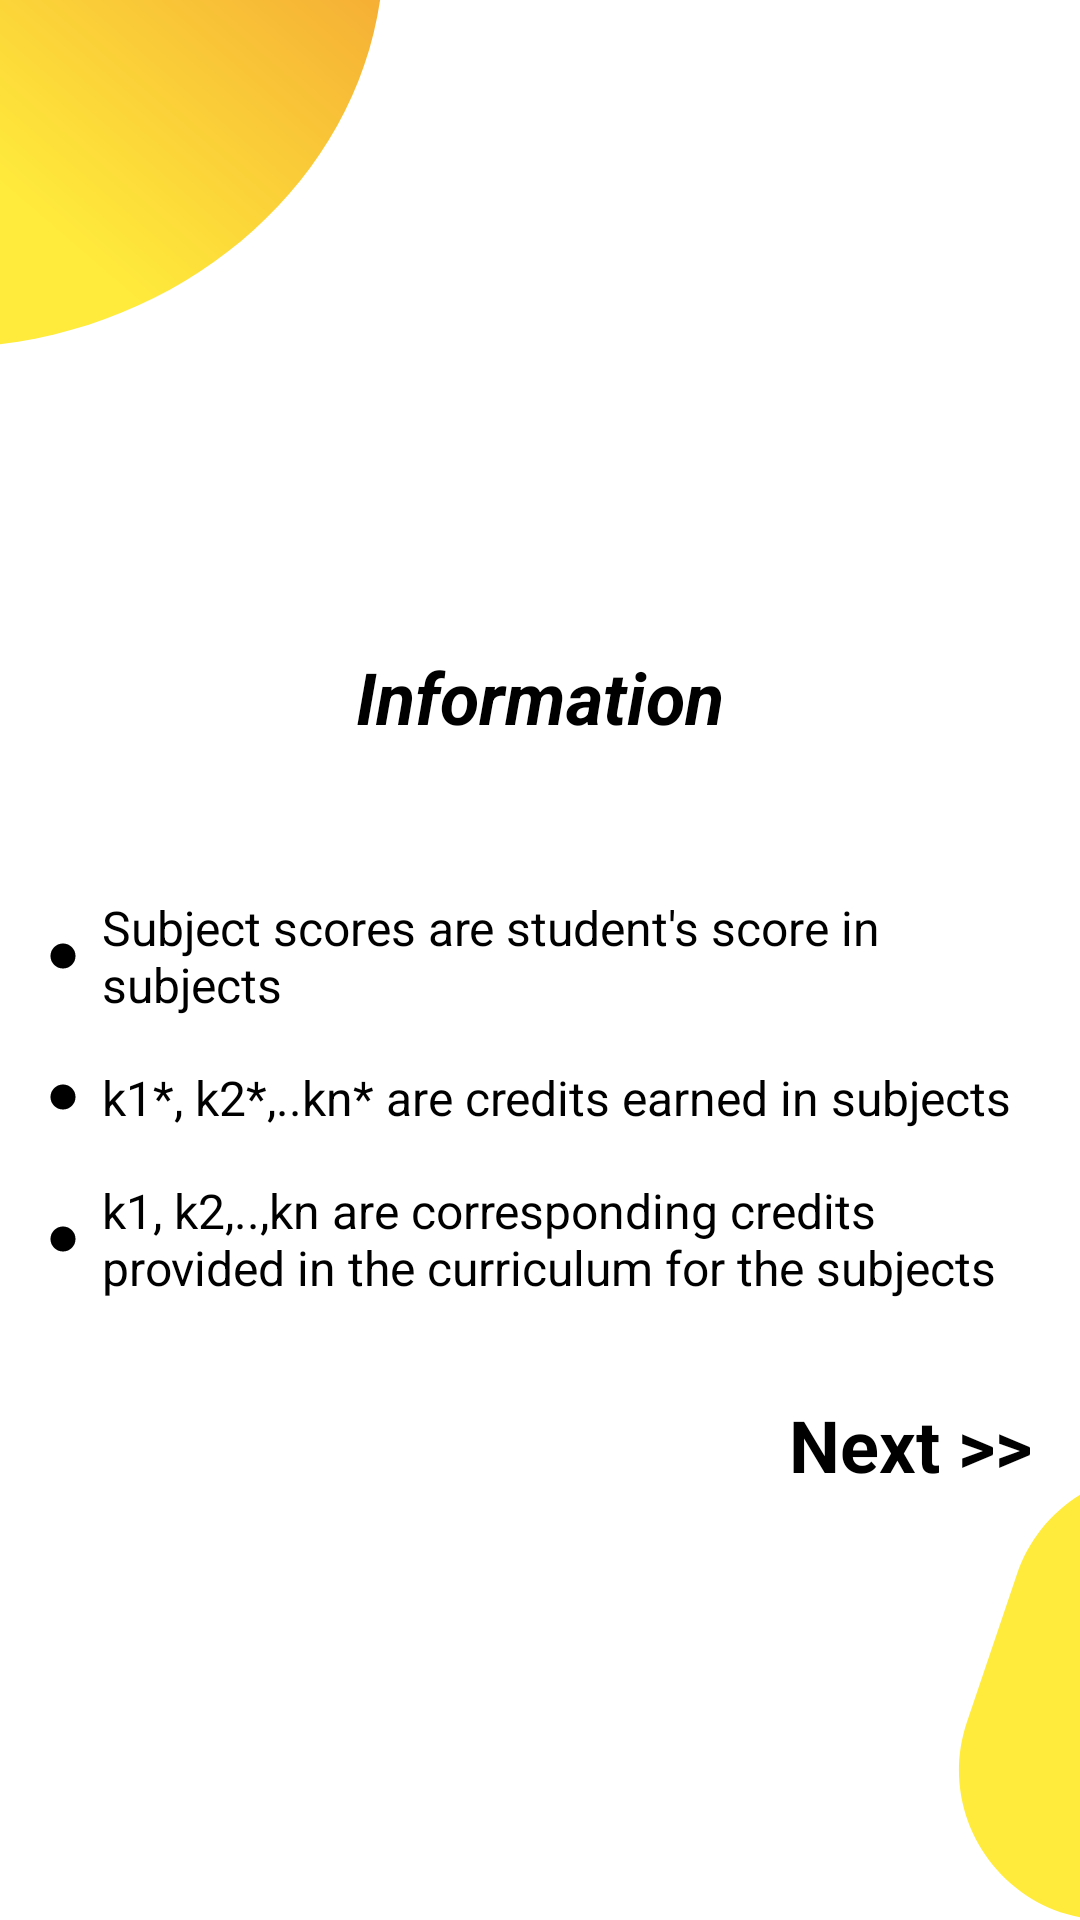

The Android layout XML behind this screen, and the referenced resources:
<!-- AndroidManifest.xml: application theme Theme.GPA -->
<!-- res/layout/fragment_information.xml -->
<?xml version="1.0" encoding="utf-8"?>
<androidx.constraintlayout.widget.ConstraintLayout xmlns:android="http://schemas.android.com/apk/res/android"
    xmlns:tools="http://schemas.android.com/tools"
    android:layout_width="match_parent"
    android:layout_height="match_parent"
    xmlns:app="http://schemas.android.com/apk/res-auto"
    tools:context=".fragment.InformationFragment">

    <ImageView
        android:id="@+id/imageView"
        android:layout_width="128dp"
        android:layout_height="116dp"
        android:scaleType="fitXY"
        app:layout_constraintStart_toStartOf="parent"
        app:layout_constraintTop_toTopOf="parent"
        app:srcCompat="@drawable/small_rectangle_background"
        tools:ignore="MissingConstraints" />

    <TextView
        android:id="@+id/info"
        android:layout_width="match_parent"
        android:layout_height="wrap_content"
        android:layout_marginTop="100dp"
        android:gravity="center"
        android:text="@string/information"
        android:textColor="@color/information_color"
        android:textSize="@dimen/sp_24"
        android:textStyle="bold|italic"
        app:layout_constraintEnd_toEndOf="parent"
        app:layout_constraintHorizontal_bias="0.0"
        app:layout_constraintStart_toStartOf="parent"
        app:layout_constraintTop_toBottomOf="@+id/imageView" />


    <LinearLayout
        android:id="@+id/linearLayout"
        android:layout_width="match_parent"
        android:layout_height="wrap_content"
        android:layout_marginHorizontal="@dimen/dp_16"
        android:layout_marginTop="@dimen/dp_50"
        android:gravity="center"
        android:orientation="horizontal"
        app:layout_constraintEnd_toEndOf="parent"
        app:layout_constraintHorizontal_bias="0.50"
        app:layout_constraintStart_toStartOf="parent"
        app:layout_constraintTop_toBottomOf="@+id/info">

        <ImageView
            android:id="@+id/imageView6"
            android:layout_width="wrap_content"
            android:layout_height="wrap_content"
            android:layout_gravity="center"
            android:layout_weight="0"
            android:paddingEnd="@dimen/dp_8"
            app:srcCompat="@drawable/dot_icon" />

        <TextView
            android:id="@+id/textView5"
            android:layout_width="match_parent"
            android:layout_height="wrap_content"
            android:layout_weight="0"
            android:text="@string/subject_scores_are_student_s_score_in_subjects"
            android:textAlignment="textStart"
            android:textColor="@color/info_text_color"
            android:textSize="@dimen/sp_16" />
    </LinearLayout>


    <LinearLayout
        android:id="@+id/linearLayout2"
        android:layout_width="match_parent"
        android:layout_height="wrap_content"
        android:layout_marginHorizontal="@dimen/dp_16"
        android:layout_marginTop="@dimen/dp_16"
        android:orientation="horizontal"
        app:layout_constraintEnd_toEndOf="parent"
        app:layout_constraintHorizontal_bias="0.50"
        app:layout_constraintStart_toStartOf="parent"
        app:layout_constraintTop_toBottomOf="@+id/linearLayout">

        <ImageView
            android:id="@+id/imageView11"
            android:layout_width="wrap_content"
            android:layout_height="wrap_content"
            android:layout_gravity="center_vertical"
            android:layout_weight="0"
            android:paddingEnd="@dimen/dp_8"
            app:srcCompat="@drawable/dot_icon" />

        <TextView
            android:id="@+id/textView13"
            android:layout_width="match_parent"
            android:layout_height="wrap_content"
            android:layout_weight="0"
            android:text="@string/k1_k2_kn_are_credits_earned_in_subjects"
            android:textAlignment="textStart"
            android:textColor="@color/info_text_color"
            android:textSize="@dimen/sp_16" />
    </LinearLayout>

    <LinearLayout
        android:id="@+id/linearLayout3"
        android:layout_width="match_parent"
        android:layout_height="wrap_content"
        android:layout_marginHorizontal="16dp"
        android:layout_marginTop="@dimen/dp_16"
        android:gravity="center"
        android:orientation="horizontal"
        app:layout_constraintEnd_toEndOf="parent"
        app:layout_constraintHorizontal_bias="0.50"
        app:layout_constraintStart_toStartOf="parent"
        app:layout_constraintTop_toBottomOf="@+id/linearLayout2">

        <ImageView
            android:id="@+id/imageView7"
            android:layout_width="wrap_content"
            android:layout_height="wrap_content"
            android:layout_gravity="center"
            android:layout_weight="0"
            android:paddingEnd="@dimen/dp_8"
            app:srcCompat="@drawable/dot_icon" />

        <TextView
            android:id="@+id/textView7"
            android:layout_width="match_parent"
            android:layout_height="wrap_content"
            android:layout_weight="0"
            android:text="@string/k1_k2_kn_are_corresponding_credits_provided_in_the_curriculum_for_the_subjects"
            android:textAlignment="textStart"
            android:textColor="@color/info_text_color"
            android:textSize="@dimen/sp_16" />
    </LinearLayout>


    <ImageView
        android:id="@+id/imageView13"
        android:layout_width="wrap_content"
        android:layout_height="wrap_content"
        app:layout_constraintBottom_toBottomOf="parent"
        app:layout_constraintEnd_toEndOf="parent"
        app:srcCompat="@drawable/rectangle_one" />

    <TextView
        android:id="@+id/tVNext"
        android:layout_width="wrap_content"
        android:layout_height="wrap_content"
        android:layout_marginTop="@dimen/dp_32"
        android:layout_marginEnd="@dimen/dp_16"
        android:text="@string/next"
        android:textColor="@color/next_color"
        android:textSize="@dimen/sp_24"
        android:textStyle="bold"
        app:layout_constraintEnd_toEndOf="parent"
        app:layout_constraintTop_toBottomOf="@+id/linearLayout3" />

</androidx.constraintlayout.widget.ConstraintLayout>
<!-- resources referenced by this layout -->
<resources>
  <color name="info_text_color">#FF000000</color>
  <color name="information_color">#FF000000</color>
  <color name="next_color">#FF000000</color>
  <dimen name="dp_16">16dp</dimen>
  <dimen name="dp_32">32dp</dimen>
  <dimen name="dp_50">50dp</dimen>
  <dimen name="dp_8">8dp</dimen>
  <dimen name="sp_16">16sp</dimen>
  <dimen name="sp_24">24sp</dimen>
  <!-- drawable dot_icon (drawable) -->
  <vector android:height="10dp" android:tint="#FF000000"
      android:viewportHeight="24" android:viewportWidth="24"
      android:width="10dp" xmlns:android="http://schemas.android.com/apk/res/android">
      <path android:fillColor="@android:color/black" android:pathData="M12,12m-10,0a10,10 0,1 1,20 0a10,10 0,1 1,-20 0"/>
  </vector>
  <!-- drawable rectangle_one (drawable) -->
  <vector xmlns:android="http://schemas.android.com/apk/res/android"
      android:width="41dp"
      android:height="156dp"
      android:viewportWidth="41"
      android:viewportHeight="156">
    <path
        android:pathData="M19.98,40.72C25.03,25.79 36.82,14.11 51.8,9.21L69.46,3.44C101.78,-7.13 135,16.95 135,50.96V106C135,133.61 112.61,156 85,156H50.69C16.47,156 -7.64,122.4 3.32,89.98L19.98,40.72Z"
        android:fillColor="#FFEB3B"/>
  </vector>
  <!-- drawable small_rectangle_background (drawable) -->
  <vector xmlns:android="http://schemas.android.com/apk/res/android"
      xmlns:aapt="http://schemas.android.com/aapt"
      android:width="198dp"
      android:height="197dp"
      android:viewportWidth="198"
      android:viewportHeight="197">
    <path
        android:pathData="M-260,-30C-260,-155.37 -156.37,-257 -31,-257V-257C94.37,-257 198,-155.37 198,-30V-30C198,95.37 94.37,197 -31,197V197C-156.37,197 -260,95.37 -260,-30V-30Z">
      <aapt:attr name="android:fillColor">
        <gradient 
            android:startX="-68.18"
            android:startY="39.75"
            android:endX="427.01"
            android:endY="-483.57"
            android:type="linear">
          <item android:offset="0" android:color="#FFFFEB3B"/>
          <item android:offset="1" android:color="#FFDE1F27"/>
        </gradient>
      </aapt:attr>
    </path>
  </vector>
  <string name="information">Information</string>
  <string name="k1_k2_kn_are_corresponding_credits_provided_in_the_curriculum_for_the_subjects">k1, k2,..,kn are corresponding credits provided in the curriculum for the subjects</string>
  <string name="k1_k2_kn_are_credits_earned_in_subjects">k1*, k2*,..kn* are credits earned in subjects</string>
  <string name="next">Next &gt;&gt;</string>
  <string name="subject_scores_are_student_s_score_in_subjects">Subject scores are student\'s score in subjects</string>
  <style name="Theme.GPA" parent="Base.Theme.GPA" />
  <style name="Base.Theme.GPA" parent="Theme.MaterialComponents.DayNight.NoActionBar">
          
       <item name="android:statusBarColor">@color/dark_blue</item>
      </style>
  <color name="dark_blue">#2E3B85</color>
</resources>
